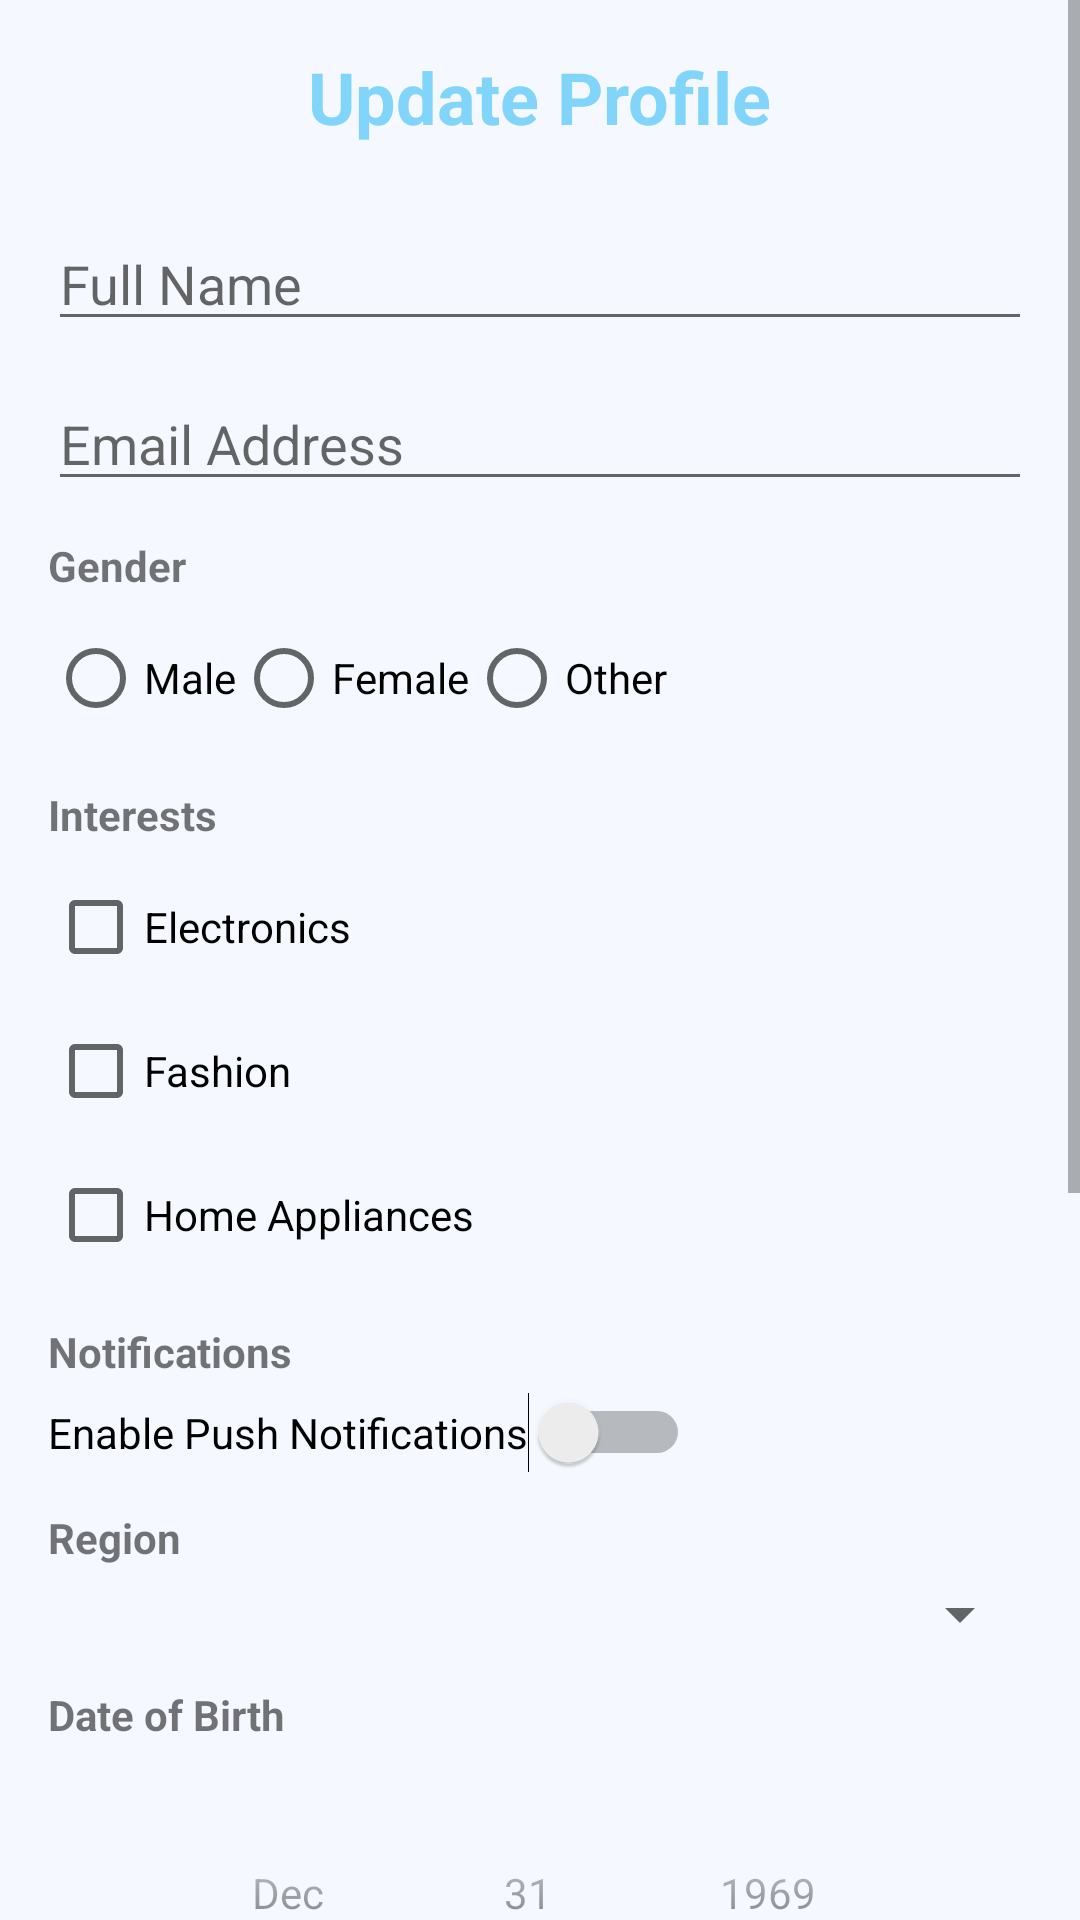

Android layout source for this screen:
<!-- AndroidManifest.xml: application theme Theme.LocalMarketplace -->
<!-- res/layout/activity_update_profile.xml -->
<?xml version="1.0" encoding="utf-8"?>
<ScrollView xmlns:android="http://schemas.android.com/apk/res/android"
    android:layout_width="match_parent"
    android:layout_height="match_parent"
    android:background="@color/bluish_white">

    <LinearLayout
        android:layout_width="match_parent"
        android:layout_height="wrap_content"
        android:orientation="vertical"
        android:padding="16dp">

        <TextView
            android:layout_width="wrap_content"
            android:layout_height="wrap_content"
            android:text="Update Profile"
            android:textSize="24sp"
            android:textStyle="bold"
            android:textColor="@color/light_blue"
            android:layout_gravity="center_horizontal"
            android:layout_marginBottom="24dp" />

        <EditText
            android:id="@+id/etUpdateName"
            android:layout_width="match_parent"
            android:layout_height="wrap_content"
            android:hint="Full Name"
            android:inputType="textPersonName"
            android:layout_marginBottom="12dp" />

        <EditText
            android:id="@+id/etUpdateEmail"
            android:layout_width="match_parent"
            android:layout_height="wrap_content"
            android:hint="Email Address"
            android:inputType="textEmailAddress"
            android:layout_marginBottom="12dp" />

        <TextView
            android:layout_width="wrap_content"
            android:layout_height="wrap_content"
            android:text="Gender"
            android:textStyle="bold"
            android:layout_marginBottom="4dp" />

        <RadioGroup
            android:id="@+id/rgGender"
            android:layout_width="match_parent"
            android:layout_height="wrap_content"
            android:orientation="horizontal"
            android:layout_marginBottom="12dp">
            <RadioButton android:id="@+id/rbMale" android:layout_width="wrap_content" android:layout_height="wrap_content" android:text="Male" />
            <RadioButton android:id="@+id/rbFemale" android:layout_width="wrap_content" android:layout_height="wrap_content" android:text="Female" />
            <RadioButton android:id="@+id/rbOther" android:layout_width="wrap_content" android:layout_height="wrap_content" android:text="Other" />
        </RadioGroup>

        <TextView
            android:layout_width="wrap_content"
            android:layout_height="wrap_content"
            android:text="Interests"
            android:textStyle="bold"
            android:layout_marginBottom="4dp" />

        <CheckBox android:id="@+id/cbElectronics" android:layout_width="wrap_content" android:layout_height="wrap_content" android:text="Electronics" />
        <CheckBox android:id="@+id/cbFashion" android:layout_width="wrap_content" android:layout_height="wrap_content" android:text="Fashion" />
        <CheckBox android:id="@+id/cbHome" android:layout_width="wrap_content" android:layout_height="wrap_content" android:text="Home Appliances" android:layout_marginBottom="12dp" />

        <TextView
            android:layout_width="wrap_content"
            android:layout_height="wrap_content"
            android:text="Notifications"
            android:textStyle="bold"
            android:layout_marginBottom="4dp" />

        <Switch
            android:id="@+id/swNotifications"
            android:layout_width="wrap_content"
            android:layout_height="wrap_content"
            android:text="Enable Push Notifications"
            android:layout_marginBottom="12dp" />

        <TextView
            android:layout_width="wrap_content"
            android:layout_height="wrap_content"
            android:text="Region"
            android:textStyle="bold"
            android:layout_marginBottom="4dp" />

        <Spinner
            android:id="@+id/spinnerRegion"
            android:layout_width="match_parent"
            android:layout_height="wrap_content"
            android:layout_marginBottom="12dp" />

        <TextView
            android:layout_width="wrap_content"
            android:layout_height="wrap_content"
            android:text="Date of Birth"
            android:textStyle="bold"
            android:layout_marginBottom="4dp" />

        <DatePicker
            android:id="@+id/datePicker"
            android:layout_width="match_parent"
            android:layout_height="wrap_content"
            android:calendarViewShown="false"
            android:datePickerMode="spinner"
            android:layout_marginBottom="12dp" />

        <TextView
            android:layout_width="wrap_content"
            android:layout_height="wrap_content"
            android:text="Experience Level (Years)"
            android:textStyle="bold"
            android:layout_marginBottom="4dp" />

        <SeekBar
            android:id="@+id/seekBarExperience"
            android:layout_width="match_parent"
            android:layout_height="wrap_content"
            android:max="10"
            android:layout_marginBottom="12dp" />

        <TextView
            android:layout_width="wrap_content"
            android:layout_height="wrap_content"
            android:text="User Rating"
            android:textStyle="bold"
            android:layout_marginBottom="4dp" />

        <RatingBar
            android:id="@+id/ratingBar"
            android:layout_width="wrap_content"
            android:layout_height="wrap_content"
            android:numStars="5"
            android:stepSize="0.5"
            android:layout_marginBottom="24dp" />

        <Button
            android:id="@+id/btnSaveProfile"
            android:layout_width="match_parent"
            android:layout_height="wrap_content"
            android:text="Save Changes"
            android:backgroundTint="@color/light_blue"
            android:textColor="@color/white" />

    </LinearLayout>
</ScrollView>
<!-- resources referenced by this layout -->
<resources>
  <color name="bluish_white">#F5F9FF</color>
  <color name="light_blue">#81D4FA</color>
  <color name="white">#FFFFFFFF</color>
  <style name="Theme.LocalMarketplace" parent="Theme.MaterialComponents.Light.NoActionBar">
          
          <item name="colorPrimary">@color/light_blue</item>
          <item name="colorPrimaryVariant">@color/dark_blue</item>
          
          <item name="colorSecondary">@color/light_orange</item>
          <item name="colorSecondaryVariant">@color/light_orange</item>
          
          <item name="android:statusBarColor">@color/light_blue</item>
          
          <item name="android:windowBackground">@color/bluish_white</item>
      </style>
  <color name="dark_blue">#0D47A1</color>
  <color name="light_orange">#FFB74D</color>
</resources>
